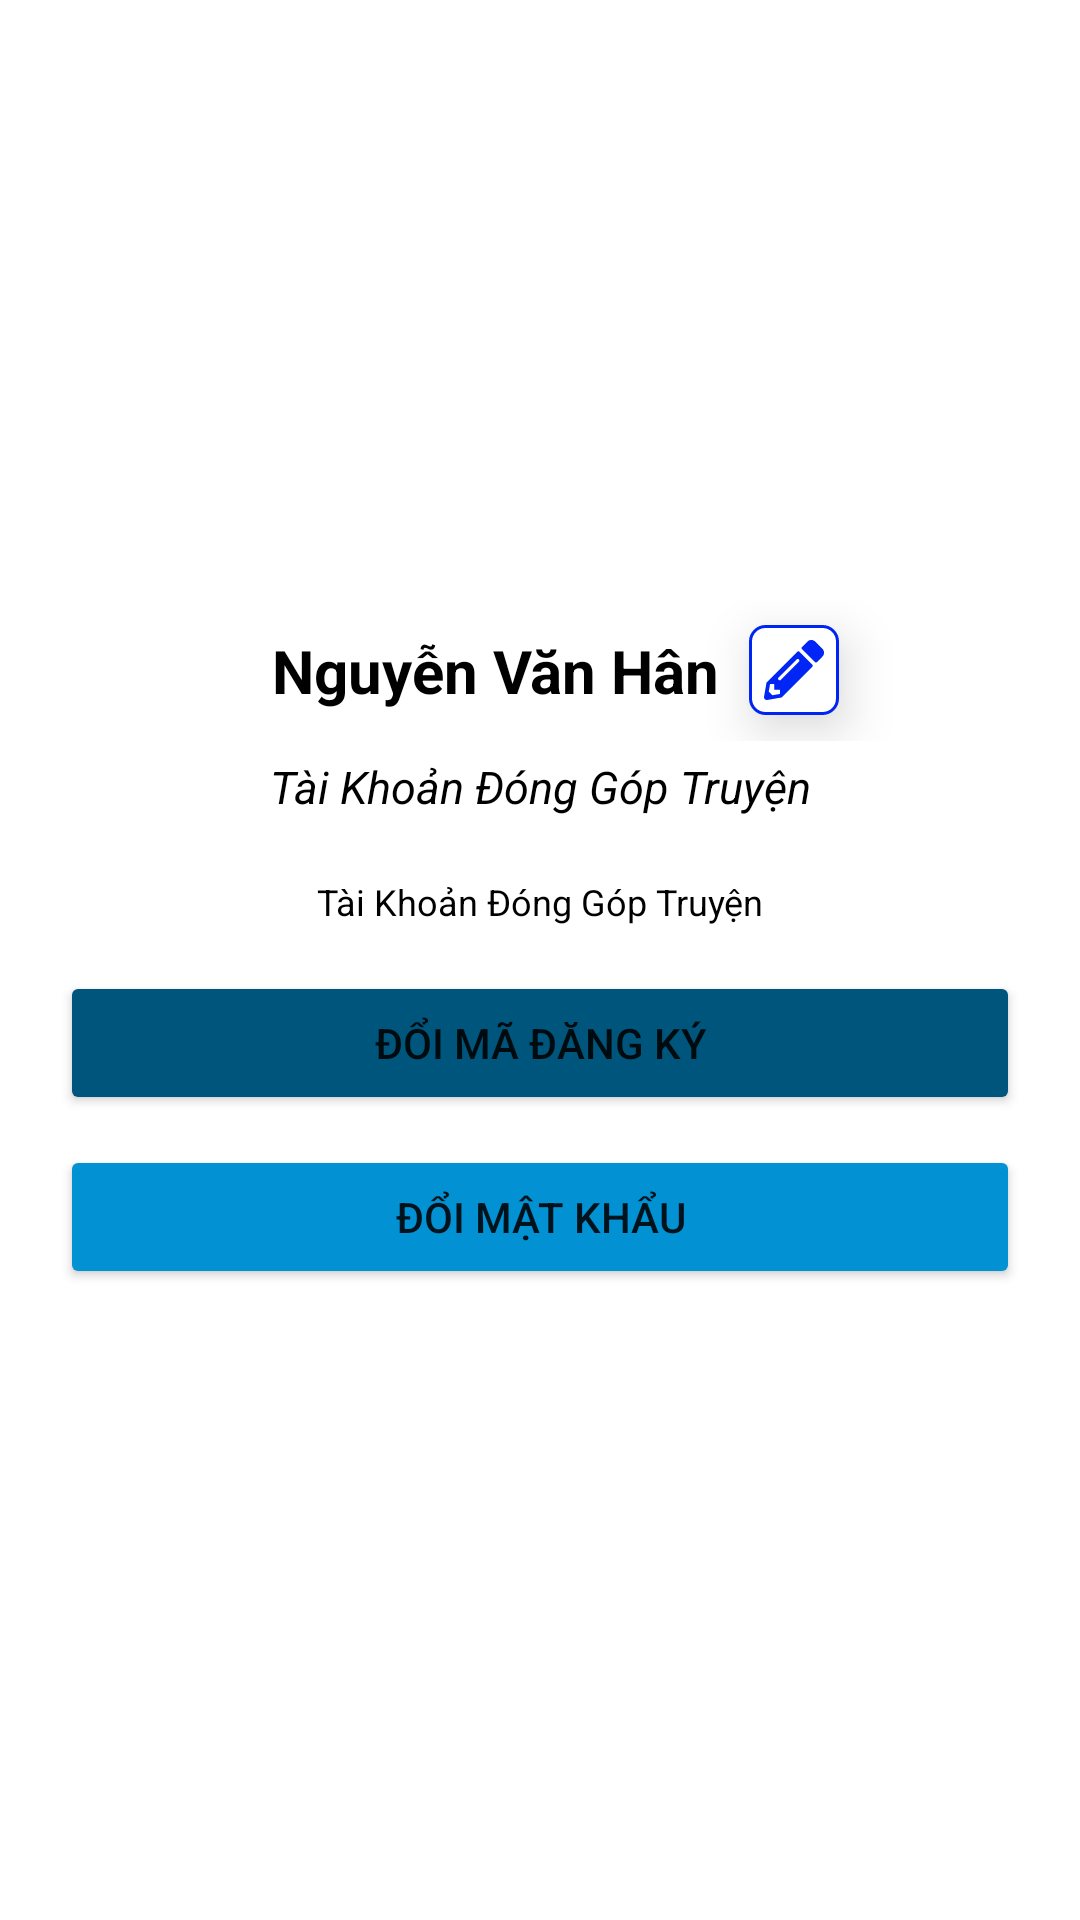

Here is an Android app screen rendered from its layout file. Give the layout XML and the strings, colors and styles it references.
<!-- AndroidManifest.xml: application theme Theme.App_Doc_Truyen_nhom2 -->
<!-- res/layout/fragment_tai_khoan.xml -->
<?xml version="1.0" encoding="utf-8"?>
<FrameLayout xmlns:android="http://schemas.android.com/apk/res/android"
    xmlns:tools="http://schemas.android.com/tools"
    android:layout_width="match_parent"
    android:layout_height="match_parent"
    tools:context=".Fragment.TaiKhoanFragment"
    android:background="@color/white">

    
    <LinearLayout
        android:layout_width="match_parent"
        android:layout_height="match_parent"
        android:padding="20dp"
        android:gravity="center_vertical"
        android:orientation="vertical"
        >
        <LinearLayout
            android:layout_width="match_parent"
            android:layout_height="wrap_content"
            android:orientation="horizontal"
            android:gravity="center"
            >
        <TextView
            android:layout_width="wrap_content"
            android:layout_height="wrap_content"
            android:text="Nguyễn Văn Hân"
            android:textSize="20dp"
            android:textColor="@color/black"
            android:textStyle="bold"
            android:textAlignment="center"
           android:padding="10dp"
            android:id="@+id/txtTen"
            />
            <ImageButton
                android:layout_width="30dp"
                android:layout_height="30dp"
                android:src="@drawable/iconupdatetruyen"
                android:background="@drawable/stylebtnupdate"
                android:scaleType="fitCenter"
android:id="@+id/btnsuaten"
                android:translationZ="10dp"
                />
        </LinearLayout>
        <TextView
            android:text="Tài Khoản Đóng Góp Truyện"
            android:layout_width="match_parent"
            android:layout_height="wrap_content"
            android:textSize="15dp"
            android:textAlignment="center"
            android:textColor="@color/black"
            android:paddingTop="5dp"
            android:paddingBottom="5dp"
            android:layout_marginBottom="10dp"
            android:id="@+id/txtemail"
            android:textStyle="italic"
            />

        <TextView
            android:text="Tài Khoản Đóng Góp Truyện"
            android:layout_width="match_parent"
            android:layout_height="wrap_content"
            android:textSize="12dp"
            android:textAlignment="center"
            android:textColor="@color/black"
            android:paddingTop="5dp"
            android:paddingBottom="5dp"
            android:layout_marginBottom="10dp"
            android:id="@+id/txtloaitk"
            />


        <Button
            android:layout_width="match_parent"
            android:layout_height="wrap_content"
            android:text="Đổi Mã Đăng Ký"
            android:id="@+id/gotoduyettruyen"
            android:layout_marginBottom="10dp"
            android:backgroundTint="#00557C"
            />



        <Button
            android:layout_width="match_parent"
            android:layout_height="wrap_content"
            android:text="Đổi Mật Khẩu"
            android:id="@+id/btndoimatkhau"
            android:layout_marginBottom="10dp"
            android:backgroundTint="#0292D3"
            />



</LinearLayout>
</FrameLayout>
<!-- resources referenced by this layout -->
<resources>
  <color name="black">#FF000000</color>
  <color name="white">#FFFFFFFF</color>
  <!-- drawable iconupdatetruyen (drawable) -->
  <vector xmlns:android="http://schemas.android.com/apk/res/android"
      android:width="512dp"
      android:height="512dp"
      android:viewportWidth="512"
      android:viewportHeight="512">
    <path
        android:pathData="M497.9,142.1l-46.1,46.1c-4.7,4.7 -12.3,4.7 -17,0l-111,-111c-4.7,-4.7 -4.7,-12.3 0,-17l46.1,-46.1c18.7,-18.7 49.1,-18.7 67.9,0l60.1,60.1c18.8,18.7 18.8,49.1 0,67.9zM284.2,99.8L21.6,362.4 0.4,483.9c-2.9,16.4 11.4,30.6 27.8,27.8l121.5,-21.3 262.6,-262.6c4.7,-4.7 4.7,-12.3 0,-17l-111,-111c-4.8,-4.7 -12.4,-4.7 -17.1,0zM124.1,339.9c-5.5,-5.5 -5.5,-14.3 0,-19.8l154,-154c5.5,-5.5 14.3,-5.5 19.8,0s5.5,14.3 0,19.8l-154,154c-5.5,5.5 -14.3,5.5 -19.8,0zM88,424h48v36.3l-64.5,11.3 -31.1,-31.1L51.7,376H88v48z"
        android:fillColor="#0025F4"/>
  </vector>
  <!-- drawable stylebtnupdate (drawable) -->
  <?xml version="1.0" encoding="utf-8"?>
  <shape xmlns:android="http://schemas.android.com/apk/res/android"
      android:shape="rectangle"
      >
      <corners android:radius="5dp"/>
      <stroke android:width="1dp" android:color="#0025F3"/>
      <solid android:color="@color/white"/>
  <padding android:left="5dp"
      android:top="5dp"
      android:bottom="5dp"
      android:right="5dp"/>
  
  </shape>
  <style name="Theme.App_Doc_Truyen_nhom2" parent="Theme.MaterialComponents.Light.NoActionBar">
          
          <item name="colorPrimary">@color/purple_500</item>
          <item name="colorPrimaryVariant">@color/purple_700</item>
          <item name="colorOnPrimary">@color/white</item>
          
          <item name="colorSecondary">@color/teal_200</item>
          <item name="colorSecondaryVariant">@color/teal_700</item>
          <item name="colorOnSecondary">@color/black</item>
          
          <item name="android:statusBarColor" tools:targetApi="l">?attr/colorPrimaryVariant</item>
          
      </style>
  <color name="purple_500">#FF6200EE</color>
  <color name="purple_700">#FF3700B3</color>
  <color name="teal_200">#FF03DAC5</color>
  <color name="teal_700">#FF018786</color>
</resources>
